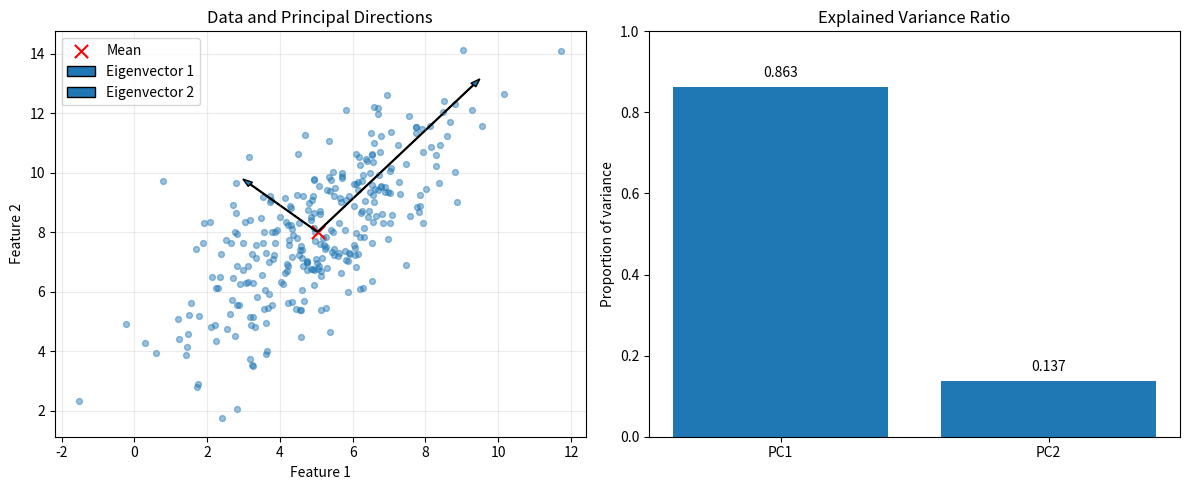

Reproduce this figure in Python.

import numpy as np
import pandas as pd
import matplotlib.pyplot as plt

def main():
    np.random.seed(42)

    # 1. Generate correlated observations for two features
    mean = [5, 8]
    covariance_source = [[4, 3.2], [3.2, 5]]
    data = np.random.multivariate_normal(mean, covariance_source, size=300)
    df = pd.DataFrame(data, columns=["Feature_1", "Feature_2"])

    print("\\n--- DATASET PREVIEW ---")
    print(df.head())
    print("\\nDescriptive statistics:\\n", df.describe())

    # 2. Calculate covariance and correlation
    cov_matrix = np.cov(data, rowvar=False)
    corr_matrix = df.corr()
    print("\\nCovariance matrix:\\n", cov_matrix)
    print("\\nCorrelation matrix:\\n", corr_matrix)

    # 3. Eigenvalue and eigenvector calculation
    eigenvalues, eigenvectors = np.linalg.eigh(cov_matrix)
    order = np.argsort(eigenvalues)[::-1]
    eigenvalues = eigenvalues[order]
    eigenvectors = eigenvectors[:, order]

    print("\\nEigenvalues (descending):", eigenvalues)
    print("Eigenvectors (columns):\\n", eigenvectors)
    explained_variance_ratio = eigenvalues / eigenvalues.sum()
    print("Explained variance ratio:", explained_variance_ratio)
    print("Total explained variance:", explained_variance_ratio.sum())

    # 4. Plot observations and eigenvector directions
    center = data.mean(axis=0)
    fig, axes = plt.subplots(1, 2, figsize=(12, 5))

    axes[0].scatter(data[:, 0], data[:, 1], alpha=0.45, s=18)
    axes[0].scatter(*center, color="red", marker="x", s=90, label="Mean")
    scale = 2.5
    for i in range(2):
        direction = eigenvectors[:, i] * np.sqrt(eigenvalues[i]) * scale
        axes[0].arrow(center[0], center[1], direction[0], direction[1],
                      width=0.025, head_width=0.18, length_includes_head=True,
                      label=f"Eigenvector {i+1}")
    axes[0].set_title("Data and Principal Directions")
    axes[0].set_xlabel("Feature 1")
    axes[0].set_ylabel("Feature 2")
    axes[0].legend()
    axes[0].grid(True, alpha=0.25)

    axes[1].bar(["PC1", "PC2"], explained_variance_ratio)
    axes[1].set_ylim(0, 1)
    axes[1].set_ylabel("Proportion of variance")
    axes[1].set_title("Explained Variance Ratio")
    for i, value in enumerate(explained_variance_ratio):
        axes[1].text(i, value + 0.025, f"{value:.3f}", ha="center")
    plt.tight_layout()
    plt.show()

if __name__ == "__main__":
    main()
